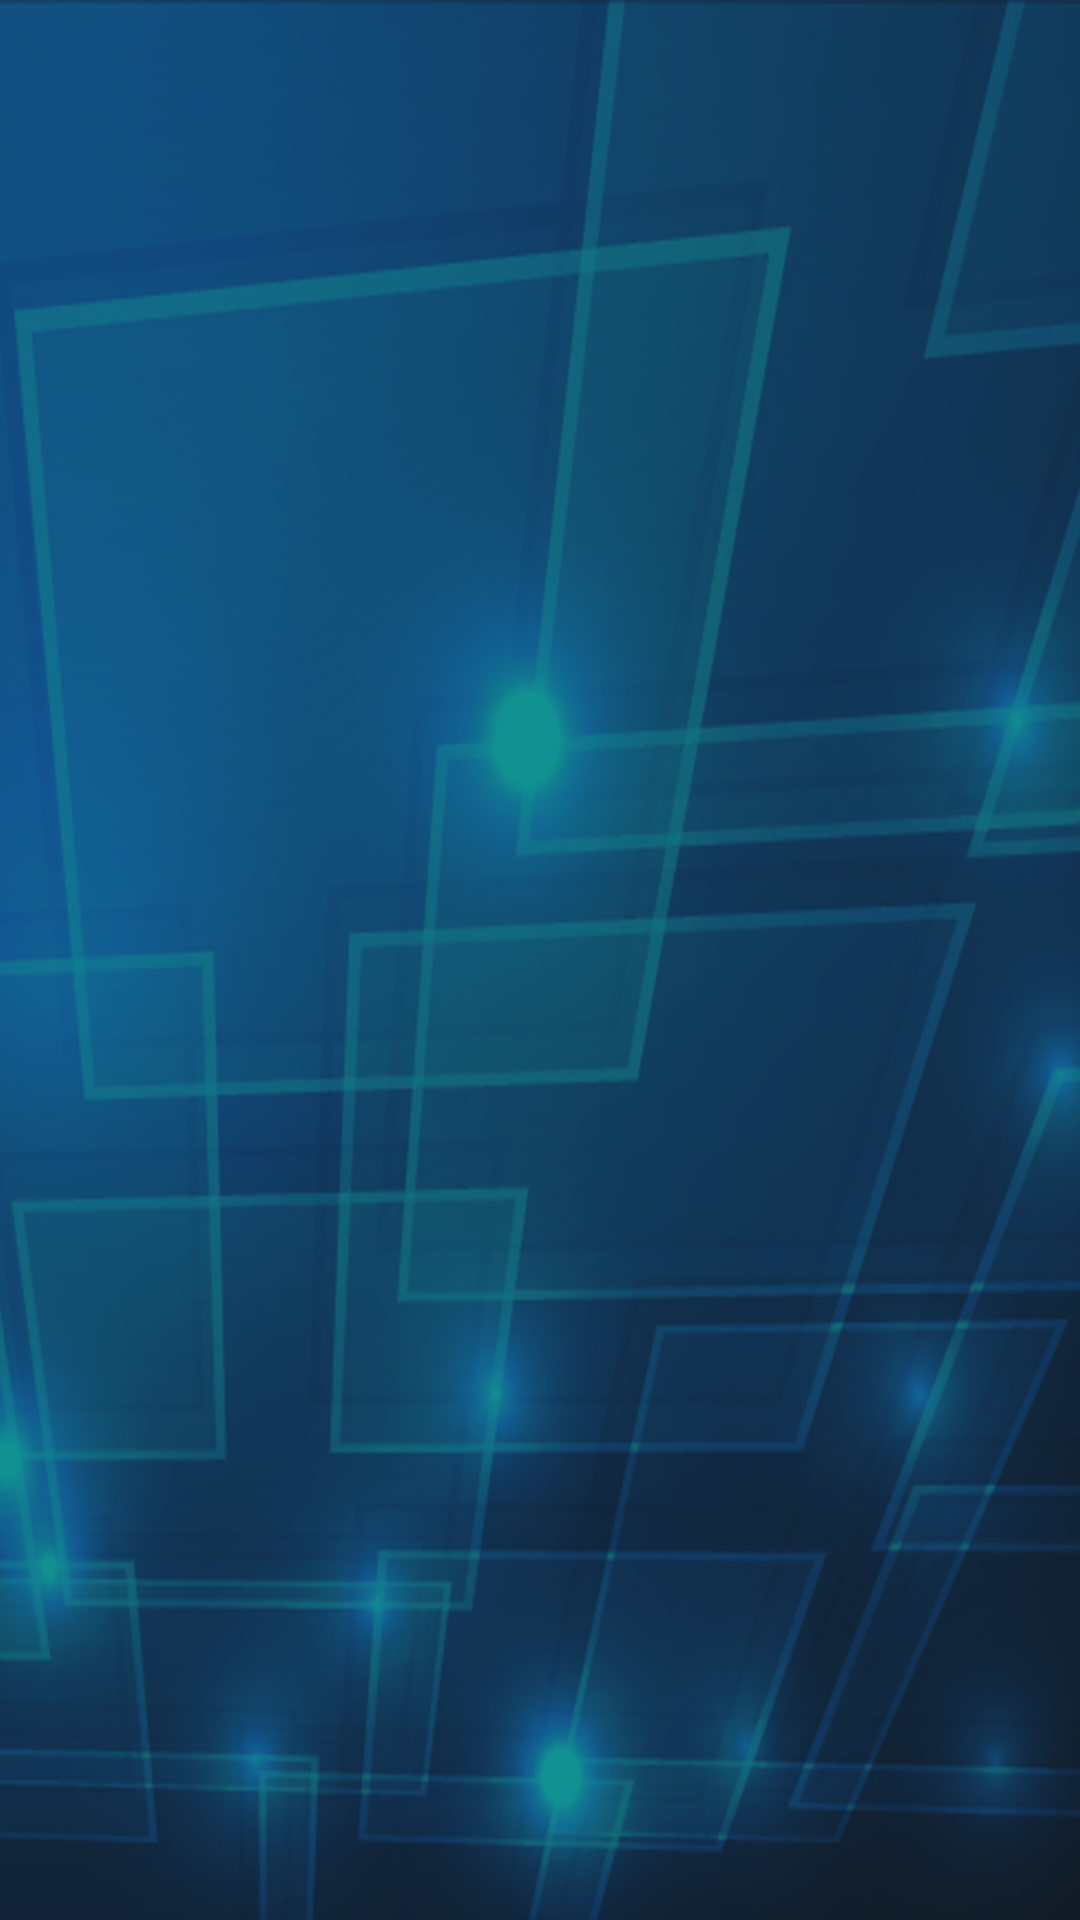

Reconstruct the res/layout file that produces this screen, plus the resources it refers to.
<!-- AndroidManifest.xml: application theme AppTheme -->
<!-- res/layout/activity_main.xml -->
<?xml version="1.0" encoding="utf-8"?>
<FrameLayout xmlns:android="http://schemas.android.com/apk/res/android"
    xmlns:app="http://schemas.android.com/apk/res-auto"
    xmlns:tools="http://schemas.android.com/tools"
    android:id="@+id/content"
    android:layout_width="match_parent"
    android:layout_height="match_parent"
    android:background="@drawable/bg_altp"
    tools:context="com.honghiep.ailatrieuphu.MainActivity">


</FrameLayout>
<!-- resources referenced by this layout -->
<resources>
  <!-- drawable bg_altp: jpg bitmap (drawable, 187728 bytes) -->
  <style name="AppTheme" parent="Theme.AppCompat.Light.DarkActionBar">
          
          <item name="colorPrimary">@color/colorPrimary</item>
          <item name="colorPrimaryDark">@color/colorPrimaryDark</item>
          <item name="colorAccent">@color/colorAccent</item>
          <item name="windowActionBar">false</item>
          <item name="windowNoTitle">true</item>
      </style>
  <!-- not gathered from this repository: default colours our renderer supplied (Android Studio template values) -->
  <color name="colorPrimary">#FF6200EE</color>
  <color name="colorPrimaryDark">#FF3700B3</color>
  <color name="colorAccent">#FF03DAC5</color>
</resources>
